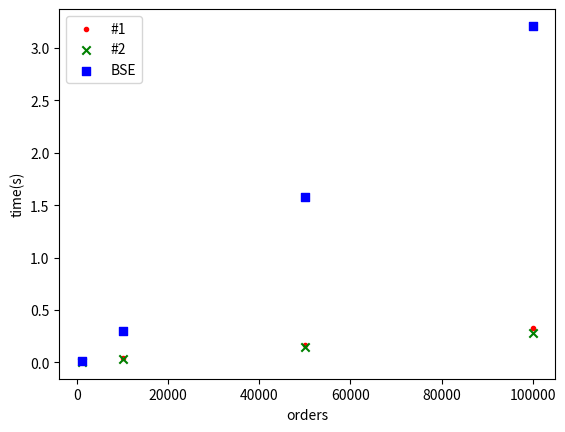

Write the Python code that produced this figure.
import matplotlib.pyplot as plt

# 10 traders

# 1k, 10k, 50k, 100k
orders = [1000, 10000, 50000, 100000]

exchange1 = [0.008, 0.068, 0.29, 0.55]
exchange2 = [0.004, 0.035, 0.14, 0.27]
exchange3 = [0.005, 0.044, 0.17, 0.33]

# plt.scatter(orders, exchange1, color='r', marker='.')
# plt.scatter(orders, exchange2, color='g', marker='x')
# plt.scatter(orders, exchange3, color='b', marker='s')
# plt.xlabel("orders")
# plt.ylabel("time(s)")
# plt.legend(["#1", "#2", "BSE"])
# plt.show()


# 100 traders

exchange1 = [0.005, 0.051, 0.20, 0.39]
exchange2 = [0.004, 0.034, 0.14, 0.26]
exchange3 = [0.008, 0.070, 0.29, 0.57]

# plt.scatter(orders, exchange1, color='r', marker='.')
# plt.scatter(orders, exchange2, color='g', marker='x')
# plt.scatter(orders, exchange3, color='b', marker='s')
# plt.xlabel("orders")
# plt.ylabel("time(s)")
# plt.legend(["#1", "#2", "BSE"])
# plt.show()

# 1000 traders

exchange1 = [0.005, 0.041, 0.17, 0.33]
exchange2 = [0.004, 0.036, 0.15, 0.28]
exchange3 = [0.017, 0.30, 1.58, 3.21]

plt.scatter(orders, exchange1, color='r', marker='.')
plt.scatter(orders, exchange2, color='g', marker='x')
plt.scatter(orders, exchange3, color='b', marker='s')
plt.xlabel("orders")
plt.ylabel("time(s)")
plt.legend(["#1", "#2", "BSE"])
plt.show()